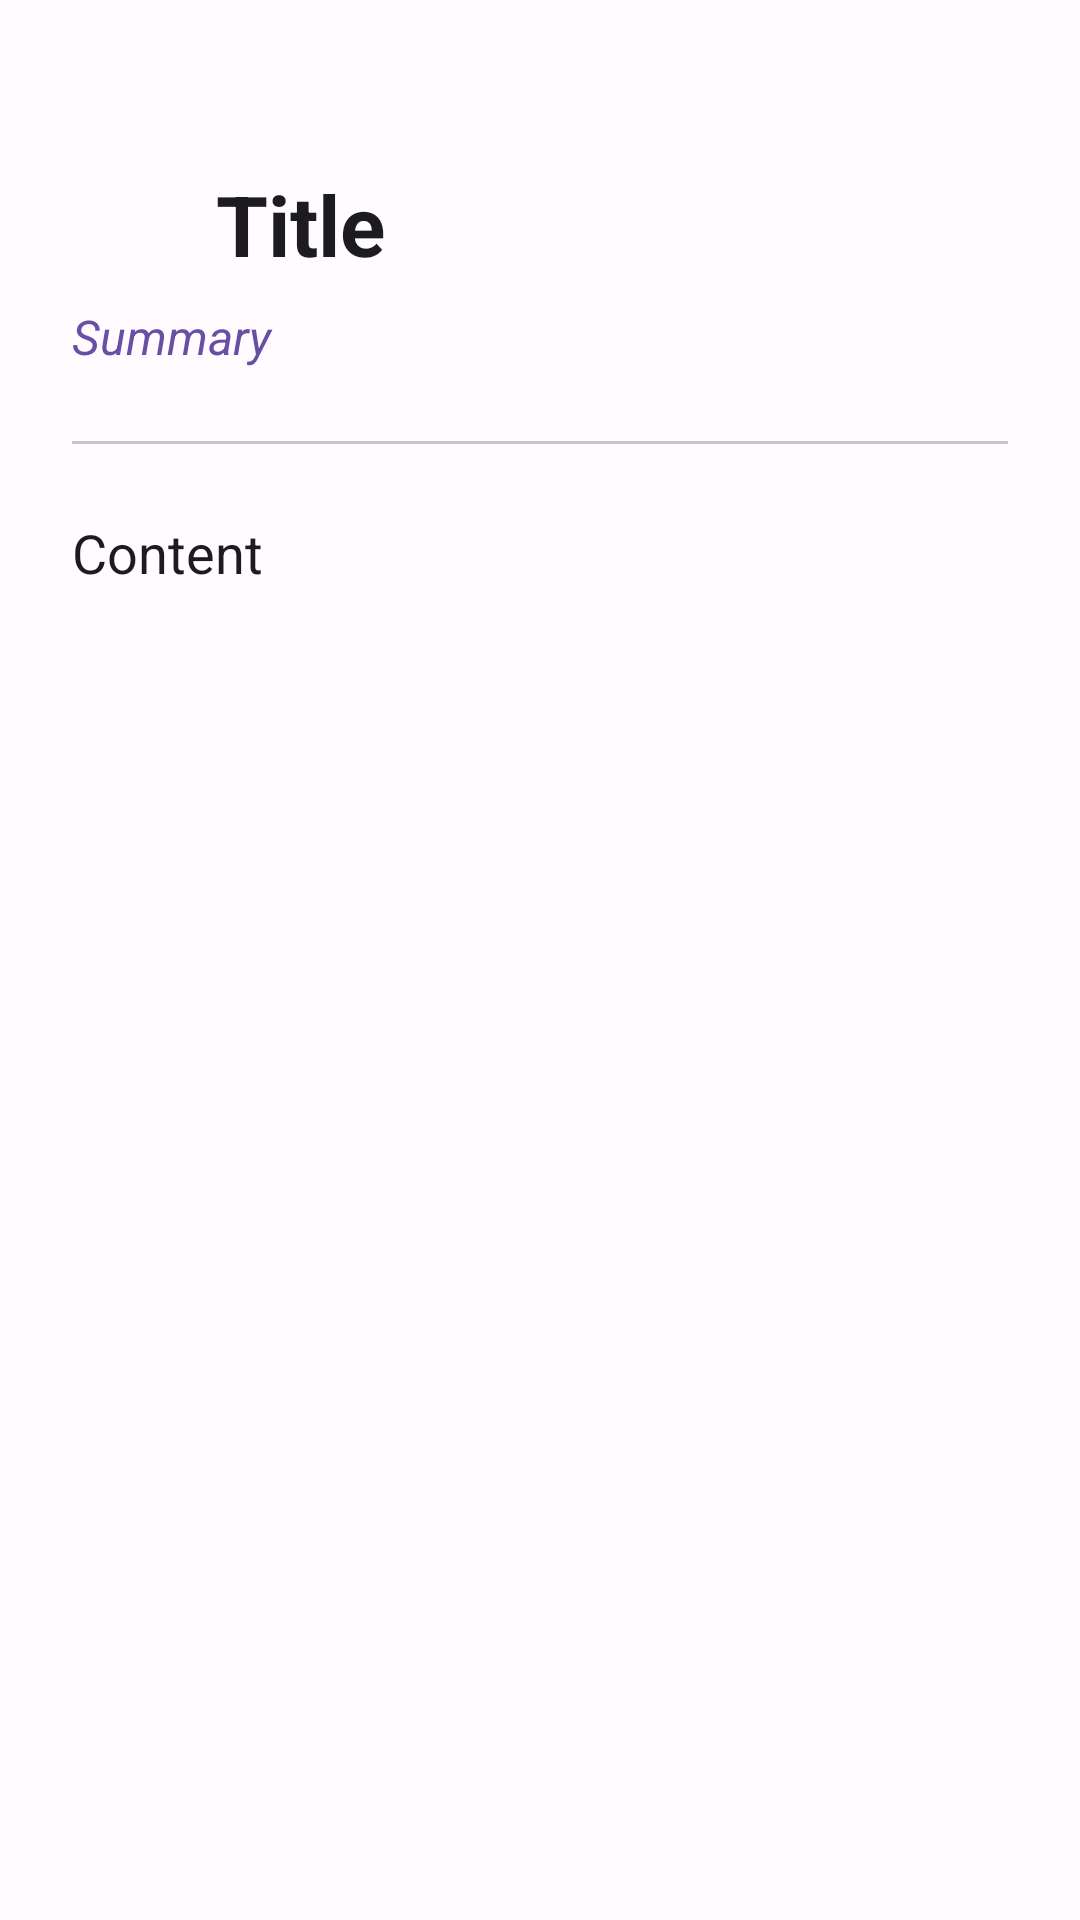

The Android layout XML behind this screen, and the referenced resources:
<!-- AndroidManifest.xml: activity theme Theme.CMP2004TermProject.NoActionBar -->
<!-- res/layout/activity_info_detail.xml -->
<?xml version="1.0" encoding="utf-8"?>
<ScrollView xmlns:android="http://schemas.android.com/apk/res/android"
    xmlns:app="http://schemas.android.com/apk/res-auto"
    android:layout_width="match_parent"
    android:layout_height="match_parent"
    android:background="@color/md_theme_light_background"
    android:fillViewport="true">

    <LinearLayout
        android:id="@+id/contentContainer"
        android:layout_width="match_parent"
        android:layout_height="wrap_content"
        android:orientation="vertical"
        android:paddingStart="24dp"
        android:paddingEnd="24dp"
        android:paddingBottom="24dp"
        android:paddingTop="56dp">

        <LinearLayout
            android:layout_width="match_parent"
            android:layout_height="wrap_content"
            android:orientation="horizontal"
            android:gravity="center_vertical">
            
            <ImageView
                android:id="@+id/btnBack"
                android:layout_width="32dp"
                android:layout_height="32dp"
                android:src="@drawable/ic_back"
                app:tint="@color/text_primary"
                android:background="?attr/selectableItemBackgroundBorderless"
                android:layout_marginEnd="16dp"
                android:clickable="true"
                android:focusable="true"
                android:contentDescription="Back" />

            <TextView
                android:id="@+id/tvDetailTitle"
                android:layout_width="0dp"
                android:layout_height="wrap_content"
                android:layout_weight="1"
                android:text="Title"
                android:textSize="28sp"
                android:textStyle="bold"
                android:textColor="@color/text_primary" />
        </LinearLayout>

        <TextView
            android:id="@+id/tvDetailSummary"
            android:layout_width="match_parent"
            android:layout_height="wrap_content"
            android:text="Summary"
            android:textSize="16sp"
            android:textColor="@color/md_theme_light_primary"
            android:textStyle="italic"
            android:layout_marginTop="8dp"
            android:layout_marginBottom="24dp" />

        <View
            android:layout_width="match_parent"
            android:layout_height="1dp"
            android:background="@color/divider"
            android:layout_marginBottom="24dp" />

        <TextView
            android:id="@+id/tvDetailContent"
            android:layout_width="match_parent"
            android:layout_height="wrap_content"
            android:text="Content"
            android:textSize="18sp"
            android:textColor="@color/text_primary"
            android:lineSpacingMultiplier="1.4" />

    </LinearLayout>
</ScrollView>
<!-- resources referenced by this layout -->
<resources>
  <color name="divider">#CAC4D0</color>
  <color name="md_theme_light_background">#FFFBFE</color>
  <color name="md_theme_light_primary">#6750A4</color>
  <color name="text_primary">#1C1B1F</color>
  <style name="Theme.CMP2004TermProject.NoActionBar" parent="Theme.CMP2004TermProject">
          <item name="windowActionBar">false</item>
          <item name="windowNoTitle">true</item>
          <item name="android:windowEnterAnimation">@anim/slide_in_right</item>
          <item name="android:windowExitAnimation">@anim/slide_out_left</item>
      </style>
  <style name="Theme.CMP2004TermProject" parent="Theme.Material3.DayNight">
          
          <item name="colorPrimary">@color/md_theme_light_primary</item>
          <item name="colorOnPrimary">@color/md_theme_light_onPrimary</item>
          <item name="colorPrimaryContainer">@color/md_theme_light_primaryContainer</item>
          <item name="colorOnPrimaryContainer">@color/md_theme_light_onPrimaryContainer</item>
          
          <item name="colorSecondary">@color/md_theme_light_secondary</item>
          <item name="colorOnSecondary">@color/md_theme_light_onSecondary</item>
          <item name="colorSecondaryContainer">@color/md_theme_light_secondaryContainer</item>
          <item name="colorOnSecondaryContainer">@color/md_theme_light_onSecondaryContainer</item>
          
          <item name="android:colorBackground">@color/md_theme_light_background</item>
          <item name="colorSurface">@color/md_theme_light_surface</item>
          <item name="colorOnSurface">@color/md_theme_light_onSurface</item>
          
          <item name="android:statusBarColor">@color/md_theme_light_primary</item>
          <item name="android:windowBackground">@color/md_theme_light_background</item>
      </style>
  <color name="md_theme_light_onPrimary">#FFFFFF</color>
  <color name="md_theme_light_primaryContainer">#EADDFF</color>
  <color name="md_theme_light_onPrimaryContainer">#21005D</color>
  <color name="md_theme_light_secondary">#625B71</color>
  <color name="md_theme_light_onSecondary">#FFFFFF</color>
  <color name="md_theme_light_secondaryContainer">#E8DEF8</color>
  <color name="md_theme_light_onSecondaryContainer">#1D192B</color>
  <color name="md_theme_light_surface">#FFFBFE</color>
  <color name="md_theme_light_onSurface">#1C1B1F</color>
</resources>
